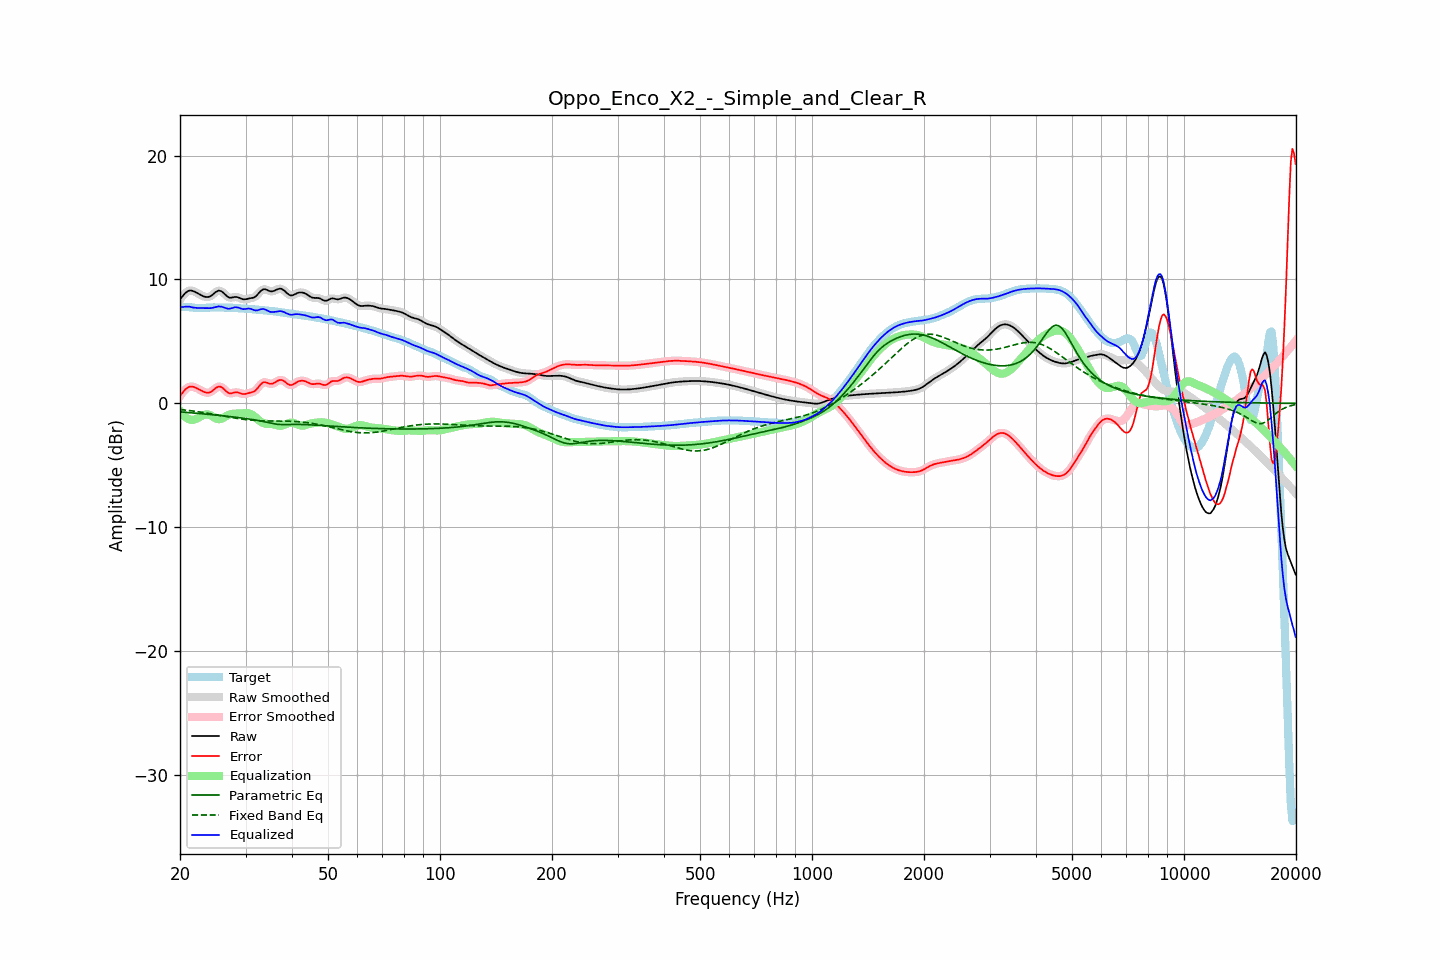

The table this chart was drawn from, first rows:
frequency, raw, error, smoothed, error_smoothed, equalization, parametric_eq, fixed_band_eq, equalized_raw, equalized_smoothed, target
20.00, 8.37, 0.58, 8.36, 0.58, -0.61, -0.68, -0.49, 7.77, 7.76, 7.79
20.20, 8.55, 0.76, 8.56, 0.77, -0.78, -0.69, -0.51, 7.77, 7.78, 7.79
20.40, 8.71, 0.92, 8.72, 0.93, -0.93, -0.71, -0.52, 7.78, 7.79, 7.79
20.61, 8.87, 1.08, 8.86, 1.08, -1.06, -0.72, -0.53, 7.81, 7.80, 7.79
20.81, 8.98, 1.20, 8.98, 1.20, -1.17, -0.73, -0.55, 7.81, 7.81, 7.78
21.02, 9.06, 1.29, 9.06, 1.29, -1.25, -0.74, -0.56, 7.81, 7.82, 7.77
21.23, 9.11, 1.35, 9.10, 1.34, -1.31, -0.75, -0.58, 7.80, 7.80, 7.76
21.44, 9.11, 1.36, 9.11, 1.36, -1.34, -0.76, -0.60, 7.77, 7.77, 7.75
21.66, 9.07, 1.34, 9.08, 1.34, -1.33, -0.77, -0.61, 7.74, 7.74, 7.73
21.87, 9.03, 1.31, 9.03, 1.31, -1.30, -0.78, -0.63, 7.72, 7.72, 7.72
22.09, 8.96, 1.25, 8.96, 1.25, -1.26, -0.79, -0.65, 7.71, 7.71, 7.71
22.31, 8.89, 1.19, 8.89, 1.19, -1.19, -0.81, -0.67, 7.70, 7.70, 7.70
22.54, 8.81, 1.12, 8.81, 1.12, -1.12, -0.82, -0.69, 7.70, 7.70, 7.69
22.76, 8.74, 1.05, 8.74, 1.05, -1.05, -0.83, -0.71, 7.70, 7.70, 7.69
22.99, 8.68, 0.98, 8.68, 0.98, -0.98, -0.84, -0.73, 7.70, 7.70, 7.70
23.22, 8.63, 0.92, 8.63, 0.92, -0.93, -0.85, -0.75, 7.70, 7.70, 7.70
23.45, 8.59, 0.88, 8.59, 0.88, -0.90, -0.87, -0.77, 7.69, 7.69, 7.71
23.69, 8.58, 0.86, 8.58, 0.86, -0.89, -0.88, -0.79, 7.69, 7.69, 7.73
23.92, 8.60, 0.86, 8.60, 0.87, -0.92, -0.89, -0.81, 7.68, 7.69, 7.74
24.16, 8.66, 0.91, 8.66, 0.92, -0.97, -0.90, -0.83, 7.69, 7.69, 7.74
24.40, 8.74, 0.99, 8.75, 1.00, -1.04, -0.92, -0.86, 7.71, 7.71, 7.75
24.65, 8.85, 1.10, 8.85, 1.10, -1.12, -0.93, -0.88, 7.74, 7.73, 7.75
24.89, 8.96, 1.21, 8.96, 1.21, -1.19, -0.94, -0.90, 7.77, 7.77, 7.75
25.14, 9.04, 1.30, 9.05, 1.30, -1.25, -0.95, -0.92, 7.80, 7.80, 7.75
25.39, 9.10, 1.36, 9.09, 1.35, -1.27, -0.97, -0.95, 7.83, 7.82, 7.74
25.65, 9.08, 1.35, 9.08, 1.35, -1.27, -0.98, -0.97, 7.82, 7.82, 7.74
25.91, 9.03, 1.30, 9.03, 1.29, -1.23, -0.99, -1.00, 7.80, 7.80, 7.73
26.16, 8.93, 1.20, 8.92, 1.19, -1.16, -1.01, -1.02, 7.76, 7.76, 7.73
26.43, 8.80, 1.07, 8.80, 1.07, -1.09, -1.02, -1.04, 7.71, 7.71, 7.73
26.69, 8.68, 0.95, 8.68, 0.95, -1.01, -1.04, -1.07, 7.67, 7.67, 7.73
26.96, 8.58, 0.85, 8.59, 0.86, -0.94, -1.05, -1.09, 7.64, 7.65, 7.73
27.23, 8.53, 0.80, 8.54, 0.81, -0.89, -1.07, -1.11, 7.64, 7.65, 7.73
27.50, 8.54, 0.81, 8.54, 0.81, -0.86, -1.08, -1.14, 7.68, 7.68, 7.72
27.77, 8.56, 0.84, 8.56, 0.84, -0.84, -1.09, -1.16, 7.72, 7.72, 7.71
28.05, 8.58, 0.88, 8.58, 0.88, -0.83, -1.11, -1.18, 7.76, 7.75, 7.70
28.33, 8.58, 0.89, 8.58, 0.89, -0.83, -1.13, -1.20, 7.76, 7.76, 7.69
28.62, 8.56, 0.88, 8.56, 0.88, -0.82, -1.14, -1.22, 7.74, 7.73, 7.68
28.90, 8.51, 0.84, 8.51, 0.84, -0.82, -1.16, -1.24, 7.69, 7.69, 7.67
29.19, 8.46, 0.80, 8.46, 0.80, -0.81, -1.17, -1.26, 7.65, 7.65, 7.66
29.48, 8.41, 0.75, 8.42, 0.76, -0.80, -1.19, -1.28, 7.61, 7.62, 7.65
29.78, 8.40, 0.76, 8.40, 0.76, -0.79, -1.21, -1.30, 7.61, 7.61, 7.65
30.08, 8.41, 0.77, 8.41, 0.77, -0.78, -1.22, -1.31, 7.62, 7.63, 7.64
30.38, 8.44, 0.81, 8.44, 0.81, -0.79, -1.24, -1.33, 7.65, 7.65, 7.63
30.68, 8.47, 0.85, 8.46, 0.84, -0.81, -1.26, -1.34, 7.66, 7.65, 7.62
30.99, 8.49, 0.88, 8.49, 0.88, -0.86, -1.28, -1.35, 7.63, 7.63, 7.61
31.30, 8.51, 0.91, 8.51, 0.91, -0.93, -1.30, -1.36, 7.58, 7.58, 7.60
31.61, 8.55, 0.96, 8.56, 0.97, -1.02, -1.32, -1.37, 7.53, 7.54, 7.59
31.93, 8.62, 1.05, 8.63, 1.06, -1.13, -1.34, -1.38, 7.50, 7.51, 7.58
32.24, 8.75, 1.18, 8.75, 1.19, -1.24, -1.37, -1.39, 7.51, 7.51, 7.56
32.57, 8.89, 1.34, 8.89, 1.34, -1.35, -1.39, -1.40, 7.54, 7.54, 7.55
32.89, 9.04, 1.51, 9.04, 1.50, -1.45, -1.42, -1.40, 7.59, 7.58, 7.54
33.22, 9.15, 1.63, 9.15, 1.62, -1.54, -1.44, -1.41, 7.61, 7.61, 7.52
33.55, 9.22, 1.71, 9.21, 1.69, -1.60, -1.47, -1.41, 7.62, 7.61, 7.51
33.89, 9.21, 1.71, 9.21, 1.70, -1.64, -1.50, -1.41, 7.57, 7.57, 7.50
34.23, 9.16, 1.67, 9.16, 1.67, -1.65, -1.53, -1.42, 7.51, 7.51, 7.49
34.57, 9.10, 1.62, 9.10, 1.62, -1.66, -1.56, -1.42, 7.44, 7.45, 7.48
34.92, 9.05, 1.58, 9.06, 1.59, -1.66, -1.59, -1.42, 7.39, 7.40, 7.47
35.27, 9.04, 1.58, 9.04, 1.59, -1.67, -1.61, -1.42, 7.37, 7.38, 7.46
35.62, 9.06, 1.62, 9.06, 1.62, -1.69, -1.64, -1.42, 7.37, 7.38, 7.44
35.97, 9.11, 1.68, 9.11, 1.69, -1.72, -1.66, -1.42, 7.39, 7.39, 7.43
... 635 more rows
